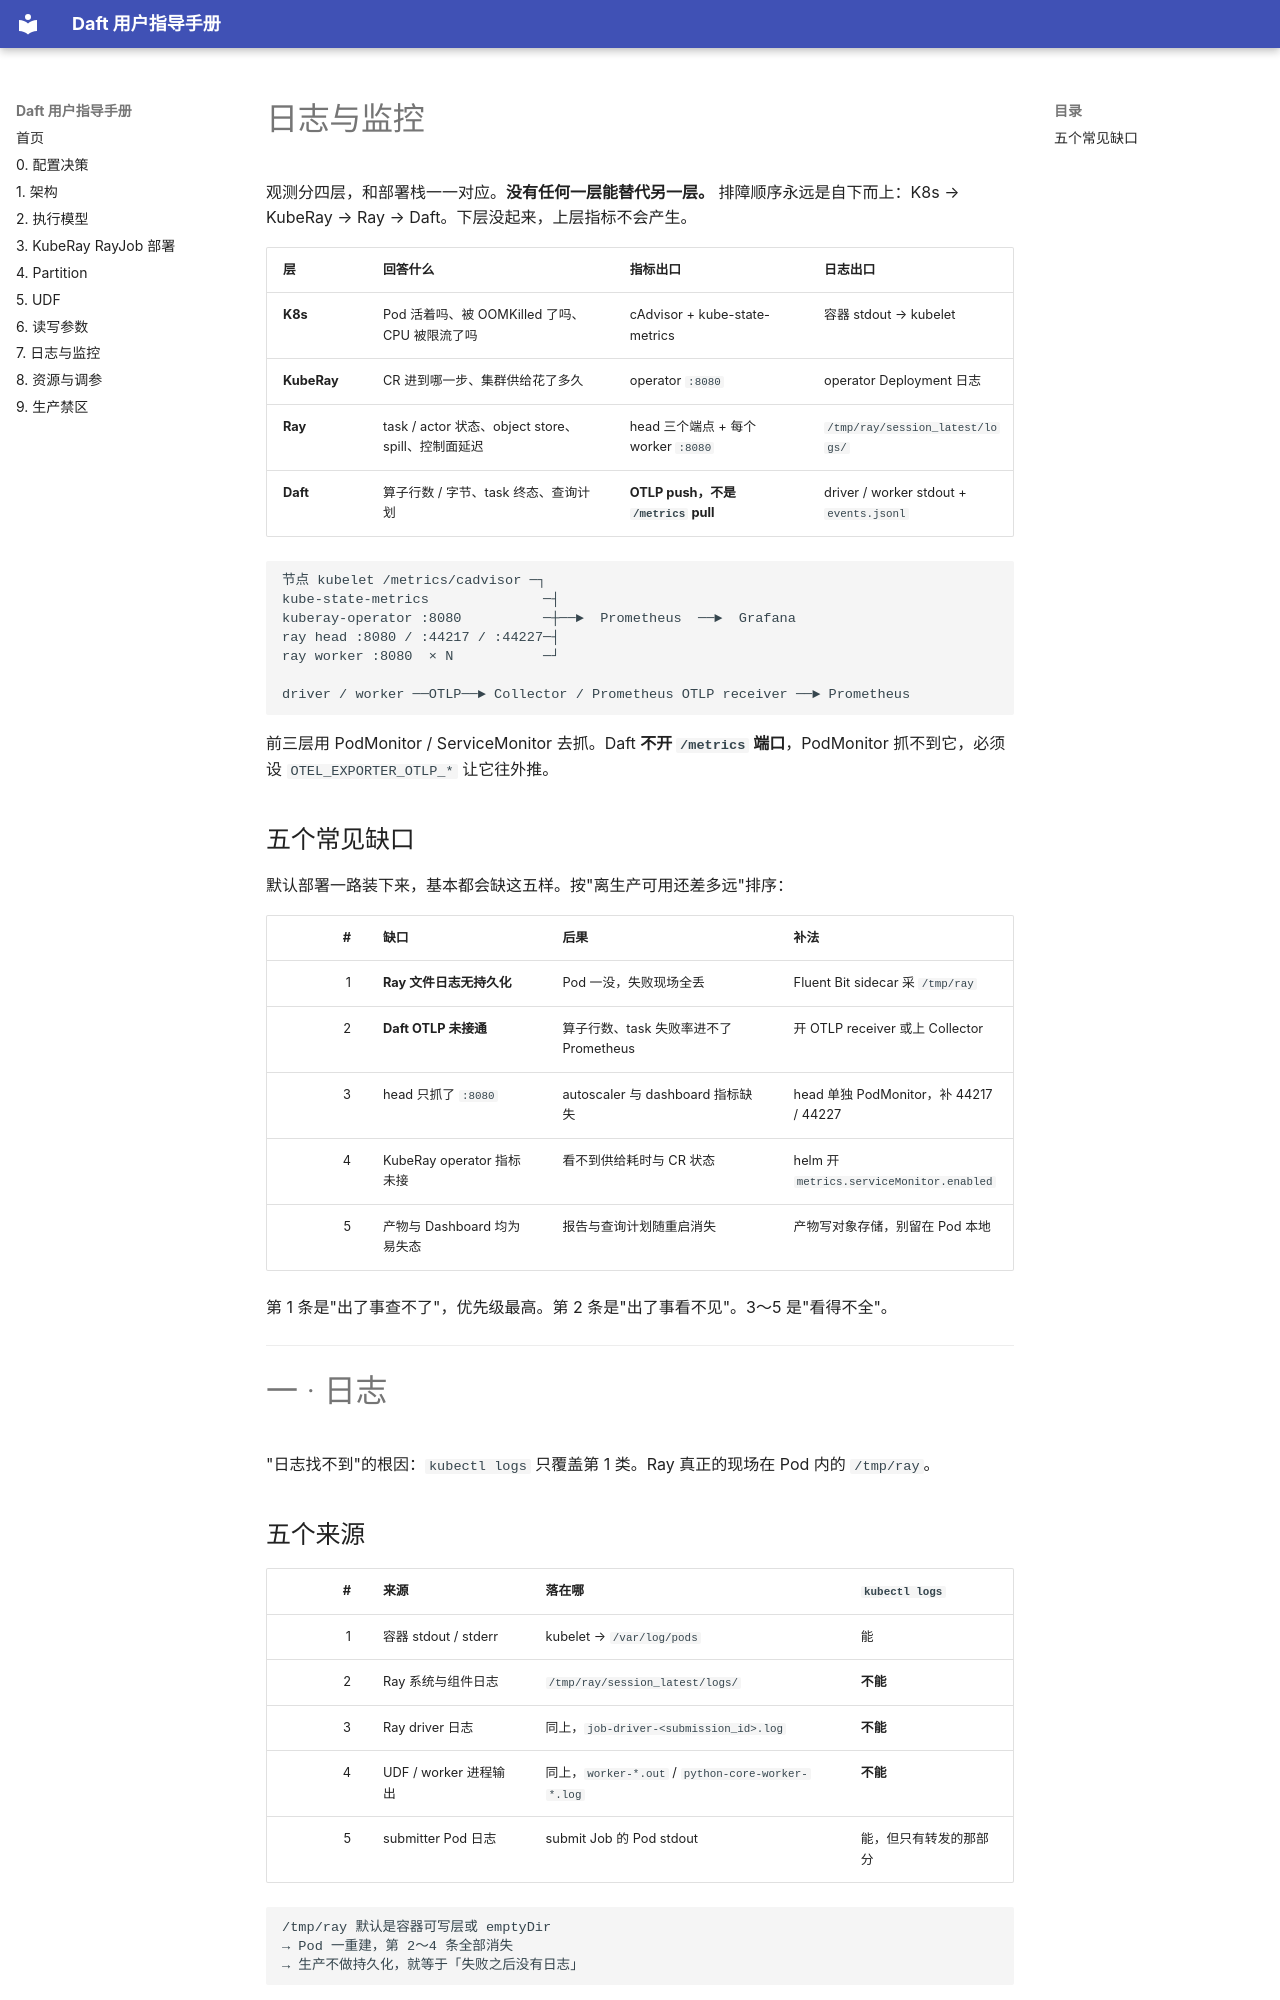

repository: ChaosJu/daft-user-handbook · page: 08-observability/index.html · generator: mkdocs

# 日志与监控

观测分四层，和部署栈一一对应。**没有任何一层能替代另一层。** 排障顺序永远是自下而上：K8s → KubeRay → Ray → Daft。下层没起来，上层指标不会产生。

| 层 | 回答什么 | 指标出口 | 日志出口 |
|---|---|---|---|
| **K8s** | Pod 活着吗、被 OOMKilled 了吗、CPU 被限流了吗 | cAdvisor + kube-state-metrics | 容器 stdout → kubelet |
| **KubeRay** | CR 进到哪一步、集群供给花了多久 | operator `:8080` | operator Deployment 日志 |
| **Ray** | task / actor 状态、object store、spill、控制面延迟 | head 三个端点 + 每个 worker `:8080` | `/tmp/ray/session_latest/logs/` |
| **Daft** | 算子行数 / 字节、task 终态、查询计划 | **OTLP push，不是 `/metrics` pull** | driver / worker stdout + `events.jsonl` |

```text
节点 kubelet /metrics/cadvisor ─┐
kube-state-metrics              ─┤
kuberay-operator :8080          ─┼──►  Prometheus  ──►  Grafana
ray head :8080 / :44217 / :44227─┤
ray worker :8080  × N           ─┘

driver / worker ──OTLP──► Collector / Prometheus OTLP receiver ──► Prometheus
```

前三层用 PodMonitor / ServiceMonitor 去抓。Daft **不开 `/metrics` 端口**，PodMonitor 抓不到它，必须设 `OTEL_EXPORTER_OTLP_*` 让它往外推。

## 五个常见缺口

默认部署一路装下来，基本都会缺这五样。按"离生产可用还差多远"排序：

| # | 缺口 | 后果 | 补法 |
|---:|---|---|---|
| 1 | **Ray 文件日志无持久化** | Pod 一没，失败现场全丢 | Fluent Bit sidecar 采 `/tmp/ray` |
| 2 | **Daft OTLP 未接通** | 算子行数、task 失败率进不了 Prometheus | 开 OTLP receiver 或上 Collector |
| 3 | head 只抓了 `:8080` | autoscaler 与 dashboard 指标缺失 | head 单独 PodMonitor，补 44217 / 44227 |
| 4 | KubeRay operator 指标未接 | 看不到供给耗时与 CR 状态 | helm 开 `metrics.serviceMonitor.enabled` |
| 5 | 产物与 Dashboard 均为易失态 | 报告与查询计划随重启消失 | 产物写对象存储，别留在 Pod 本地 |

第 1 条是"出了事查不了"，优先级最高。第 2 条是"出了事看不见"。3～5 是"看得不全"。

---

# 一 · 日志

"日志找不到"的根因：`kubectl logs` 只覆盖第 1 类。Ray 真正的现场在 Pod 内的 `/tmp/ray`。

## 五个来源

| # | 来源 | 落在哪 | `kubectl logs` |
|---:|---|---|---|
| 1 | 容器 stdout / stderr | kubelet → `/var/log/pods` | 能 |
| 2 | Ray 系统与组件日志 | `/tmp/ray/session_latest/logs/` | **不能** |
| 3 | Ray driver 日志 | 同上，`job-driver-<submission_id>.log` | **不能** |
| 4 | UDF / worker 进程输出 | 同上，`worker-*.out` / `python-core-worker-*.log` | **不能** |
| 5 | submitter Pod 日志 | submit Job 的 Pod stdout | 能，但只有转发的那部分 |

```text
/tmp/ray 默认是容器可写层或 emptyDir
→ Pod 一重建，第 2～4 条全部消失
→ 生产不做持久化，就等于「失败之后没有日志」
```
